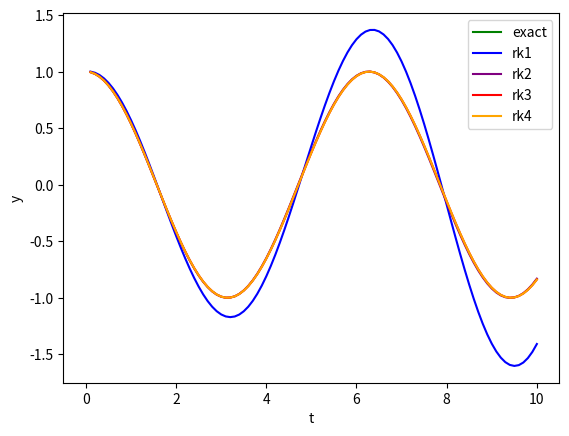

Reproduce this figure in Python.
""" basic script to compare accuracy of the RK methods
"""
from typing import Callable
import numpy as np
import matplotlib.pyplot as plt
from numpy.typing import ArrayLike

def rk1 (f: Callable[[float, ArrayLike], ArrayLike], y: ArrayLike, t0: float, h: float,
            n: int)-> dict:
    """first order Runge Kutta method

    Args:
        f (Callable[[float, ArrayLike], ArrayLike]): ODE system representing the ODE
        y (ArrayLike): IVPs
        t0 (float): initial point for IVPs
        h (float): step size
        n (int): number of steps

    Returns:
        dict: dictionary to hold the t and y values
    """
    t = t0
    y_calc = np.copy(y)
    points = {'t': np.empty(n), 'y': np.empty(n)}
    for i in range(n):
        y_calc = np.add(y_calc, np.multiply(h, f(t, y_calc)))
        t = np.add(t, h)
        points['t'][i] = t
        points['y'][i] = y_calc[0]
    return points

def rk2 (f: Callable[[float, ArrayLike], ArrayLike], y: ArrayLike, t0: float, h: float,
            n: int) -> dict:
    """Second order Runge Kutta method

    Args:
        f (Callable[[float, ArrayLike], ArrayLike]): ODE System representing the ODE
        y (ArrayLike): IVPs
        t0 (float): initial point for IVP
        h (float): step size
        n (int): number of steps

    Returns:
        dict: dictionary containing t and solved y values
    """
    t = t0
    y_calc = np.copy(y)
    points = {'t': np.empty(n), 'y': np.empty(n)}
    for i in range(n):
        k1 = np.multiply(h, f(t, y_calc))
        k2 = np.multiply(h, f(np.add(t, h), np.add(y_calc, k1)))
        y_calc = np.add(y_calc, np.multiply(0.5, np.add(k1, k2)))
        t = np.add(t, h)
        points['t'][i] = t
        points['y'][i] = y_calc[0]
    return points

def rk3 (f: Callable[[float, ArrayLike], ArrayLike], y: ArrayLike, t0: float, h: float,
            n: int) -> dict:
    """Third order Runge Kutta method

    Args:
        f (Callable[[float, ArrayLike], ArrayLike]): ODE system representing ODE
        y (ArrayLike): IVPs
        t0 (float): point where IVPs occur
        h (float): step size
        n (int): number of steps

    Returns:
        dict: _description_
    """
    t = t0
    y_calc = np.copy(y)
    points = {'t': np.empty(n), 'y': np.empty(n)}
    for i in range(n):
        k1 = np.multiply(h, f(t, y_calc))
        k2 = np.multiply(h, f(np.add(t, np.multiply(0.5, h)), np.add(y_calc, np.multiply(0.5, k1))))
        k3 = np.multiply(h, f(np.add(t, h), np.add(np.subtract(y_calc, k1), np.multiply(2.0, k2))))
        y_calc = np.add(y_calc, np.divide(np.add(k1, np.add(np.multiply(4, k2), k3)), 6.0))
        t = np.add(t, h)
        points['t'][i] = t
        points['y'][i] = y_calc[0]
    return points

def rk4 (f: Callable[[float, ArrayLike], ArrayLike], y: ArrayLike, t0: float, h: float,
         n: int) -> dict:
    """Fourth Order Runge Kutte method

    Args:
        f (Callable[[float, ArrayLike], ArrayLike]): ODE system representing ODE
        y (ArrayLike): IVPs
        t0 (float): point where IVPs occur
        h (float): step size
        n (int): number of steps

    Returns:
        dict: dictionary containing point t and calculated value y
    """
    t = t0
    y_calc = np.copy(y)
    points = {'t': np.empty(n), 'y': np.empty(n)}
    for i in range(n):
        k1 = np.multiply(h, f(t, y_calc))
        k2 = np.multiply(h, f(np.add(t, np.multiply(0.5, h)), np.add(y_calc, np.multiply(0.5, k1))))
        k3 = np.multiply(h, f(np.add(t, np.multiply(0.5, h)), np.add(y_calc, np.multiply(0.5, k2))))
        k4 = np.multiply(h, f(np.add(t, h), np.add(y_calc, k3)))
        y_calc = np.add(y_calc, np.divide(np.add(k1, np.add(np.multiply(2, k2),
                np.add(np.multiply(2, k3), k4))),6))
        t = np.add(t, h)
        points['t'][i] = t
        points['y'][i] = y_calc[0]
    return points

def ode (t: float, y: ArrayLike) -> ArrayLike:
    """ODE system for a simple harmonic oscillator where omega is 1

    Args:
        t (float): point in time
        y (ArrayLike): current values for all derivatives and solution

    Returns:
        ArrayLike: all values for the ODE system
    """
    dy = np.empty(len(y))
    dy[0] = y[1]
    dy[1] = -y[0]
    return dy

def exact_solution (t0: float, h: float, n: int) -> dict:
    """exact solution to ODE above

    Args:
        t0 (float): initial solution point
        h (float): step size
        n (int): number of steps

    Returns:
        dict: dictionary of array of points t, and corresponding values y
    """
    points = {'t': np.empty(n), 'y': np.empty(n)}
    t = t0
    for i in range(n):
        np.add(t, h)
        points['t'][i] = t
        points['y'][i] = np.cos(t)
    return points

if __name__ == '__main__':
    y = np.empty(2)
    y[0] = 1
    y[1] = 0
    exact_points = exact_solution(0, 0.1, 100)
    rk1_points = rk1(ode, y, 0.0, 0.1, 100)
    rk2_points = rk2(ode, y, 0.0, 0.1, 100)
    rk3_points = rk3(ode, y, 0.0, 0.1, 100)
    rk4_points = rk4(ode, y, 0.0, 0.1, 100)

    plt.plot(exact_points['t'], exact_points['y'], color='green', label='exact')
    plt.plot(rk1_points['t'], rk1_points['y'], color='blue', label='rk1')
    plt.plot(rk2_points['t'], rk2_points['y'], color='purple', label='rk2')
    plt.plot(rk3_points['t'], rk3_points['y'], color='red', label='rk3')
    plt.plot(rk4_points['t'], rk4_points['y'], color='orange', label='rk4')
    plt.xlabel('t')
    plt.ylabel('y')
    plt.xticks()
    plt.yticks()
    plt.legend()
    plt.show()
    